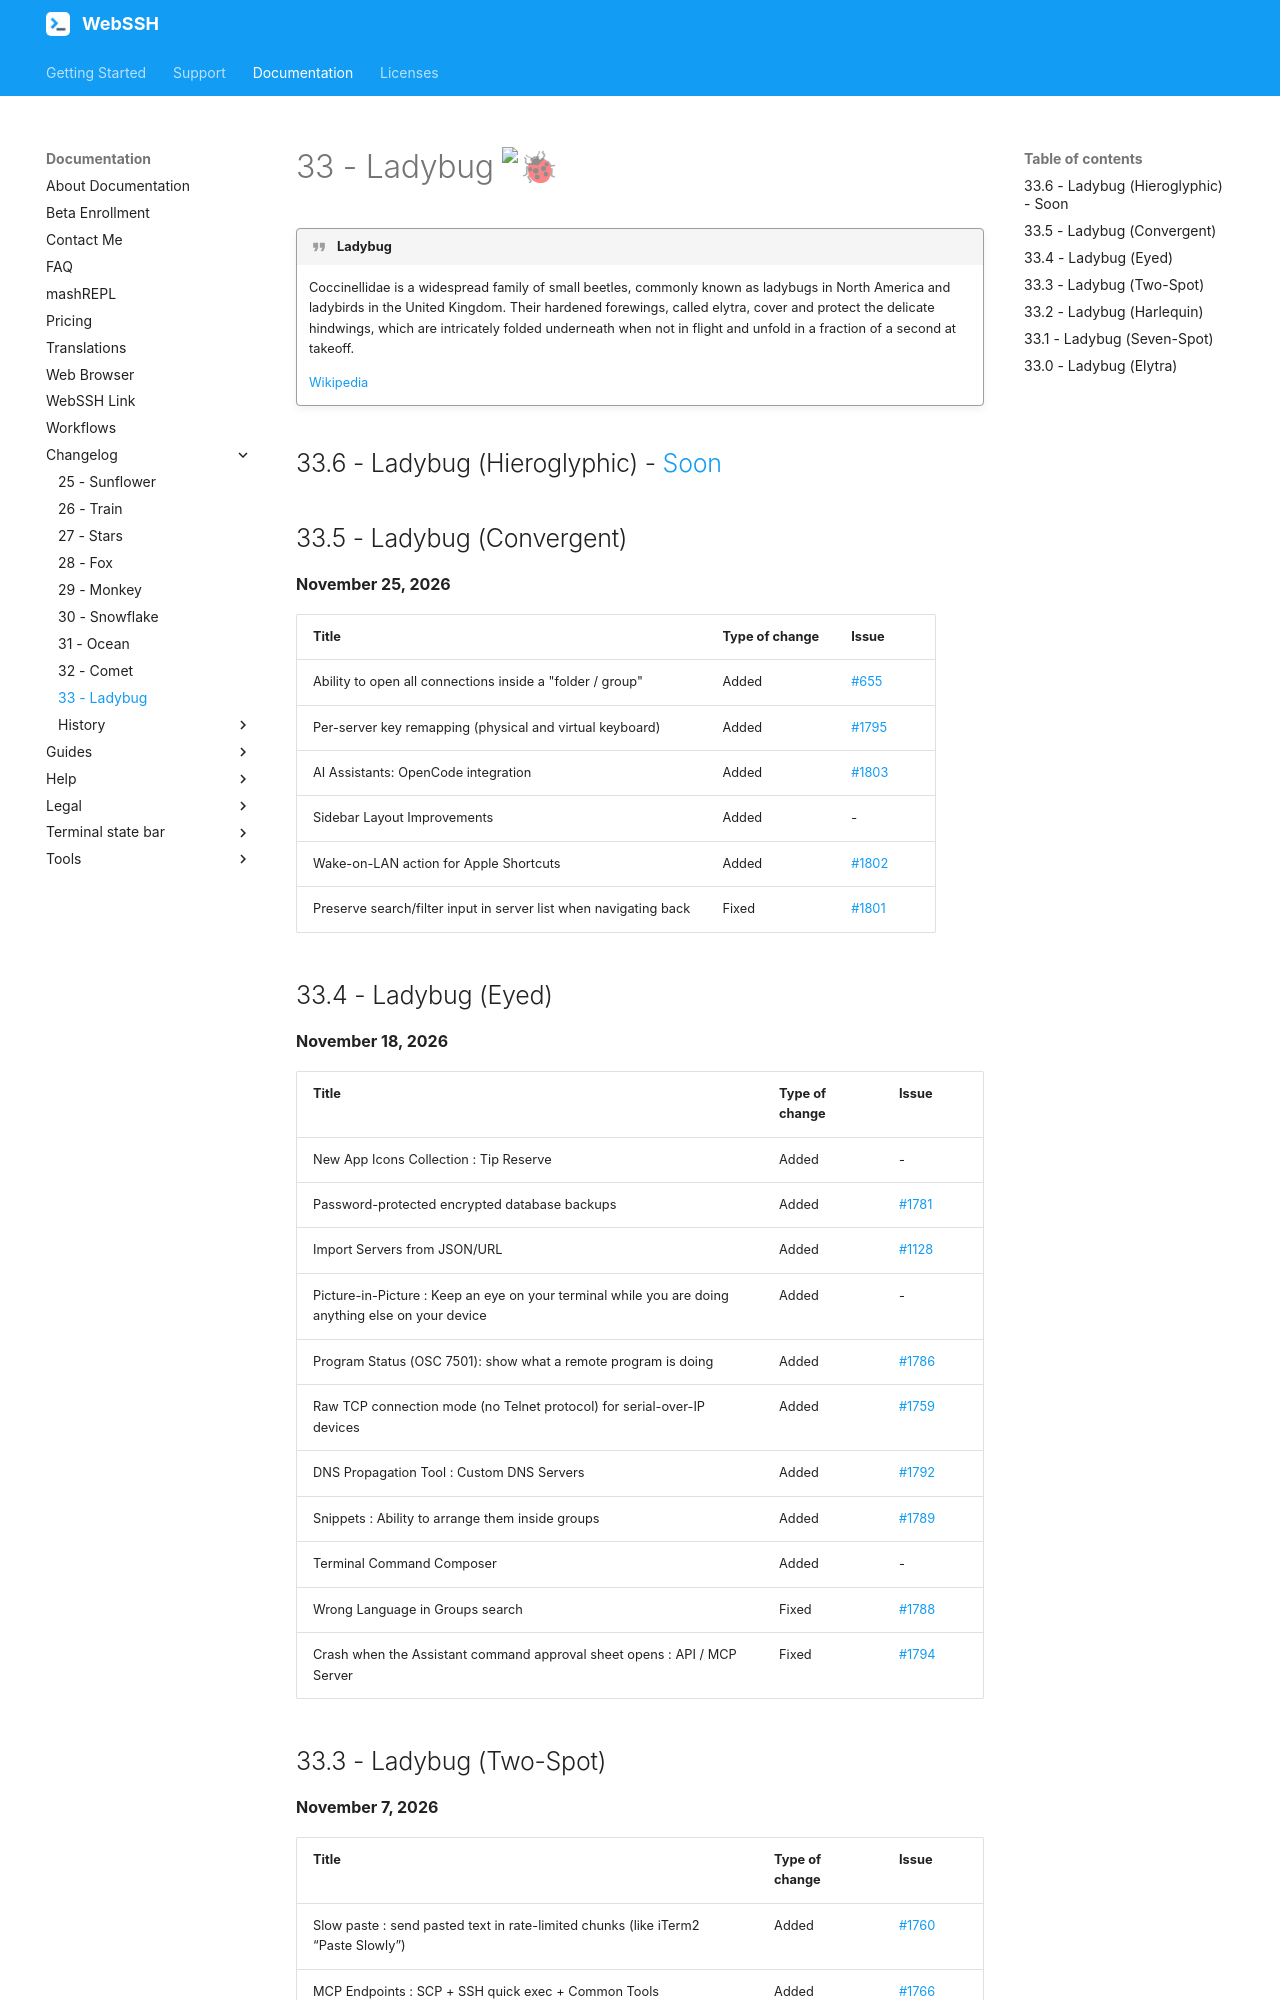

repository: isontheline/pro.webssh.net · page: documentation/changelog/33/index.html · generator: mkdocs

---
title: 33 - Ladybug
---
# 33 - Ladybug :lady_beetle:
!!! quote "Ladybug"
    Coccinellidae is a widespread family of small beetles, commonly known as ladybugs in North America and ladybirds in the United Kingdom. Their hardened forewings, called elytra, cover and protect the delicate hindwings, which are intricately folded underneath when not in flight and unfold in a fraction of a second at takeoff.

    [Wikipedia](https://en.wikipedia.org/wiki/Coccinellidae)

## 33.6 - Ladybug (Hieroglyphic) - [Soon](https://webssh.net/documentation/becoming-external-tester/)

## 33.5 - Ladybug (Convergent)
** November 25, 2026 **

| Title | Type of change | Issue |
| --- | --- | --- |
| Ability to open all connections inside a "folder / group" | Added | [#655](https://github.com/isontheline/pro.webssh.net/issues/655) |
| Per-server key remapping (physical and virtual keyboard) | Added | [#1795](https://github.com/isontheline/pro.webssh.net/issues/1795) |
| AI Assistants: OpenCode integration | Added | [#1803](https://github.com/isontheline/pro.webssh.net/issues/1803) |
| Sidebar Layout Improvements | Added | - |
| Wake-on-LAN action for Apple Shortcuts | Added | [#1802](https://github.com/isontheline/pro.webssh.net/issues/1802) |
| Preserve search/filter input in server list when navigating back | Fixed | [#1801](https://github.com/isontheline/pro.webssh.net/issues/1801) |

## 33.4 - Ladybug (Eyed)
** November 18, 2026 **

| Title | Type of change | Issue |
| --- | --- | --- |
| New App Icons Collection : Tip Reserve | Added | - |
| Password-protected encrypted database backups | Added | [#1781](https://github.com/isontheline/pro.webssh.net/issues/1781) |
| Import Servers from JSON/URL | Added | [#1128](https://github.com/isontheline/pro.webssh.net/issues/1128) |
| Picture-in-Picture : Keep an eye on your terminal while you are doing anything else on your device | Added | - |
| Program Status (OSC 7501): show what a remote program is doing | Added | [#1786](https://github.com/isontheline/pro.webssh.net/issues/1786) |
| Raw TCP connection mode (no Telnet protocol) for serial-over-IP devices | Added | [#1759](https://github.com/isontheline/pro.webssh.net/issues/1759) |
| DNS Propagation Tool : Custom DNS Servers | Added | [#1792](https://github.com/isontheline/pro.webssh.net/issues/1792) |
| Snippets : Ability to arrange them inside groups | Added | [#1789](https://github.com/isontheline/pro.webssh.net/issues/1789) |
| Terminal Command Composer | Added | - |
| Wrong Language in Groups search | Fixed | [#1788](https://github.com/isontheline/pro.webssh.net/issues/1788) |
| Crash when the Assistant command approval sheet opens : API / MCP Server | Fixed | [#1794](https://github.com/isontheline/pro.webssh.net/issues/1794) |
